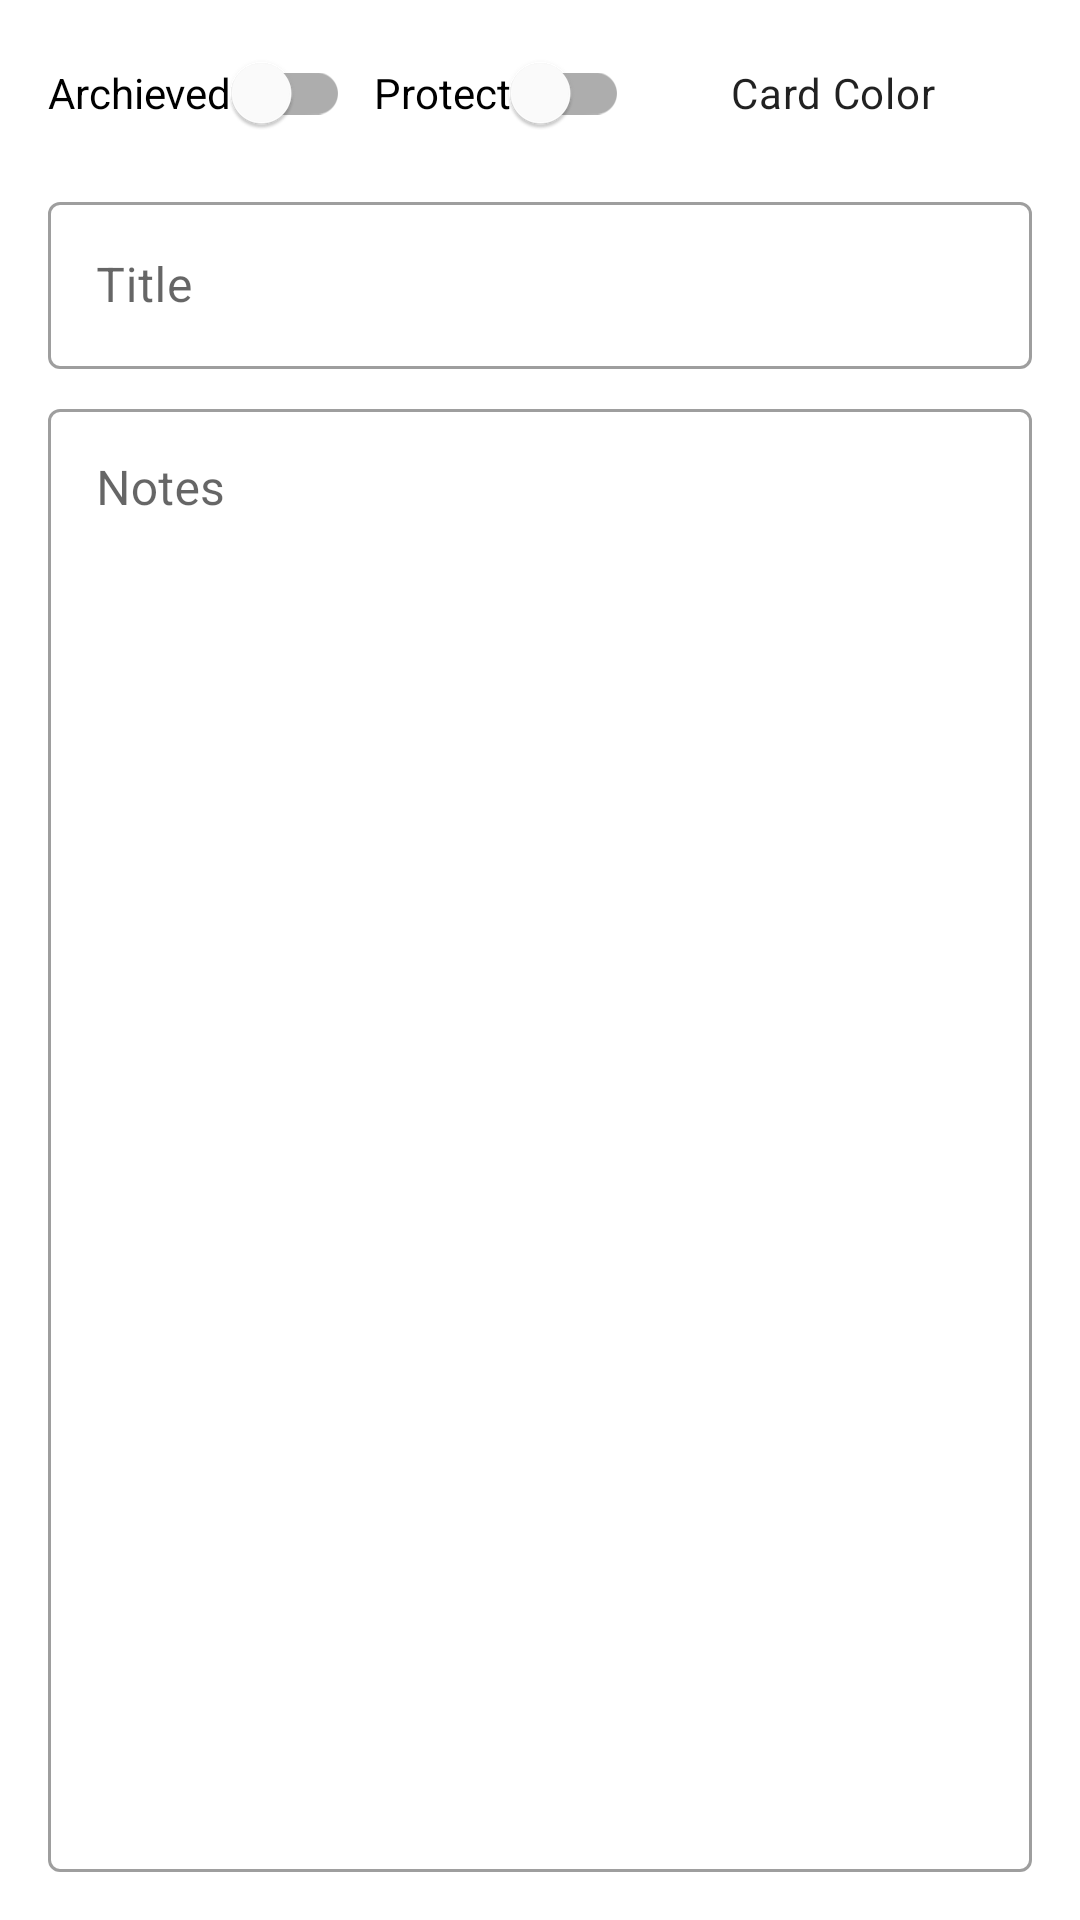

Write the Android layout XML for this screen, with the resource values it uses.
<!-- AndroidManifest.xml: application theme Theme.NotepadPlusPlus -->
<!-- res/layout/activity_note_form.xml -->
<?xml version="1.0" encoding="utf-8"?>
<androidx.constraintlayout.widget.ConstraintLayout xmlns:android="http://schemas.android.com/apk/res/android"
    xmlns:app="http://schemas.android.com/apk/res-auto"
    xmlns:tools="http://schemas.android.com/tools"
    android:layout_width="match_parent"
    android:layout_height="match_parent"
    android:padding="16dp"
    tools:context=".ui.noteform.NoteFormActivity">

    <LinearLayout
        android:id="@+id/ll_switch_note"
        android:layout_width="match_parent"
        android:layout_height="wrap_content"
        android:orientation="horizontal"
        app:layout_constraintTop_toTopOf="parent">

        <com.google.android.material.switchmaterial.SwitchMaterial
            android:id="@+id/sw_archive_note"
            android:layout_width="wrap_content"
            android:layout_height="match_parent"
            android:checked="false"
            android:text="@string/text_switch_archive" />

        <com.google.android.material.switchmaterial.SwitchMaterial
            android:id="@+id/sw_protect_note"
            android:layout_width="wrap_content"
            android:layout_height="match_parent"
            android:layout_marginStart="8dp"
            android:checked="false"
            android:text="@string/text_switch_using_password" />

        <LinearLayout
            android:id="@+id/ll_card_color"
            android:layout_width="wrap_content"
            android:layout_height="wrap_content"
            android:layout_marginEnd="8dp">

            <ImageView
                android:id="@+id/iv_color_preview"
                android:layout_width="30dp"
                android:layout_height="30dp" />

            <TextView
                android:id="@+id/tv_card_color"
                style="@style/TextAppearance.MaterialComponents.Body2"
                android:layout_width="wrap_content"
                android:layout_height="wrap_content"
                android:layout_gravity="center"
                android:layout_marginStart="4dp"
                android:text="@string/text_card_color" />
        </LinearLayout>


    </LinearLayout>

    <com.google.android.material.textfield.TextInputLayout
        android:id="@+id/til_note_title"
        style="@style/Widget.MaterialComponents.TextInputLayout.OutlinedBox"
        android:layout_width="match_parent"
        android:layout_height="wrap_content"
        android:layout_marginTop="16dp"
        android:hint="@string/hint_field_title_notes"
        app:layout_constraintLeft_toLeftOf="parent"
        app:layout_constraintRight_toRightOf="parent"
        app:layout_constraintTop_toBottomOf="@+id/ll_switch_note">

        <com.google.android.material.textfield.TextInputEditText
            android:id="@+id/et_note_title"
            android:layout_width="match_parent"
            android:layout_height="wrap_content" />

    </com.google.android.material.textfield.TextInputLayout>

    <com.google.android.material.textfield.TextInputLayout
        android:id="@+id/til_note_body"
        style="@style/Widget.MaterialComponents.TextInputLayout.OutlinedBox"
        android:layout_width="match_parent"
        android:layout_height="0dp"
        android:layout_marginTop="8dp"
        android:hint="@string/hint_field_body_notes"
        app:layout_constraintBottom_toBottomOf="parent"
        app:layout_constraintLeft_toLeftOf="parent"
        app:layout_constraintRight_toRightOf="parent"
        app:layout_constraintTop_toBottomOf="@+id/til_note_title">

        <com.google.android.material.textfield.TextInputEditText
            android:id="@+id/et_note_body"
            android:gravity="top"
            android:scrollbars="vertical"
            android:layout_width="match_parent"
            android:layout_height="match_parent" />

    </com.google.android.material.textfield.TextInputLayout>

</androidx.constraintlayout.widget.ConstraintLayout>
<!-- resources referenced by this layout -->
<resources>
  <string name="hint_field_body_notes">Notes</string>
  <string name="hint_field_title_notes">Title</string>
  <string name="text_card_color">Card Color</string>
  <string name="text_switch_archive">Archieved</string>
  <string name="text_switch_using_password">Protect</string>
  <style name="Theme.NotepadPlusPlus" parent="Theme.MaterialComponents.DayNight.DarkActionBar">
          
          <item name="colorPrimary">@color/purple_500</item>
          <item name="colorPrimaryVariant">@color/purple_700</item>
          <item name="colorOnPrimary">@color/white</item>
          
          <item name="colorSecondary">@color/teal_200</item>
          <item name="colorSecondaryVariant">@color/teal_700</item>
          <item name="colorOnSecondary">@color/black</item>
          
          <item name="android:statusBarColor" tools:targetApi="l">?attr/colorPrimaryVariant</item>
          
      </style>
  <!-- not gathered from this repository: default colours our renderer supplied (Android Studio template values) -->
  <color name="purple_500">#FF6200EE</color>
  <color name="purple_700">#FF3700B3</color>
  <color name="teal_200">#FF03DAC5</color>
  <color name="teal_700">#FF018786</color>
  <color name="black">#FF000000</color>
  <color name="white">#FFFFFFFF</color>
</resources>
